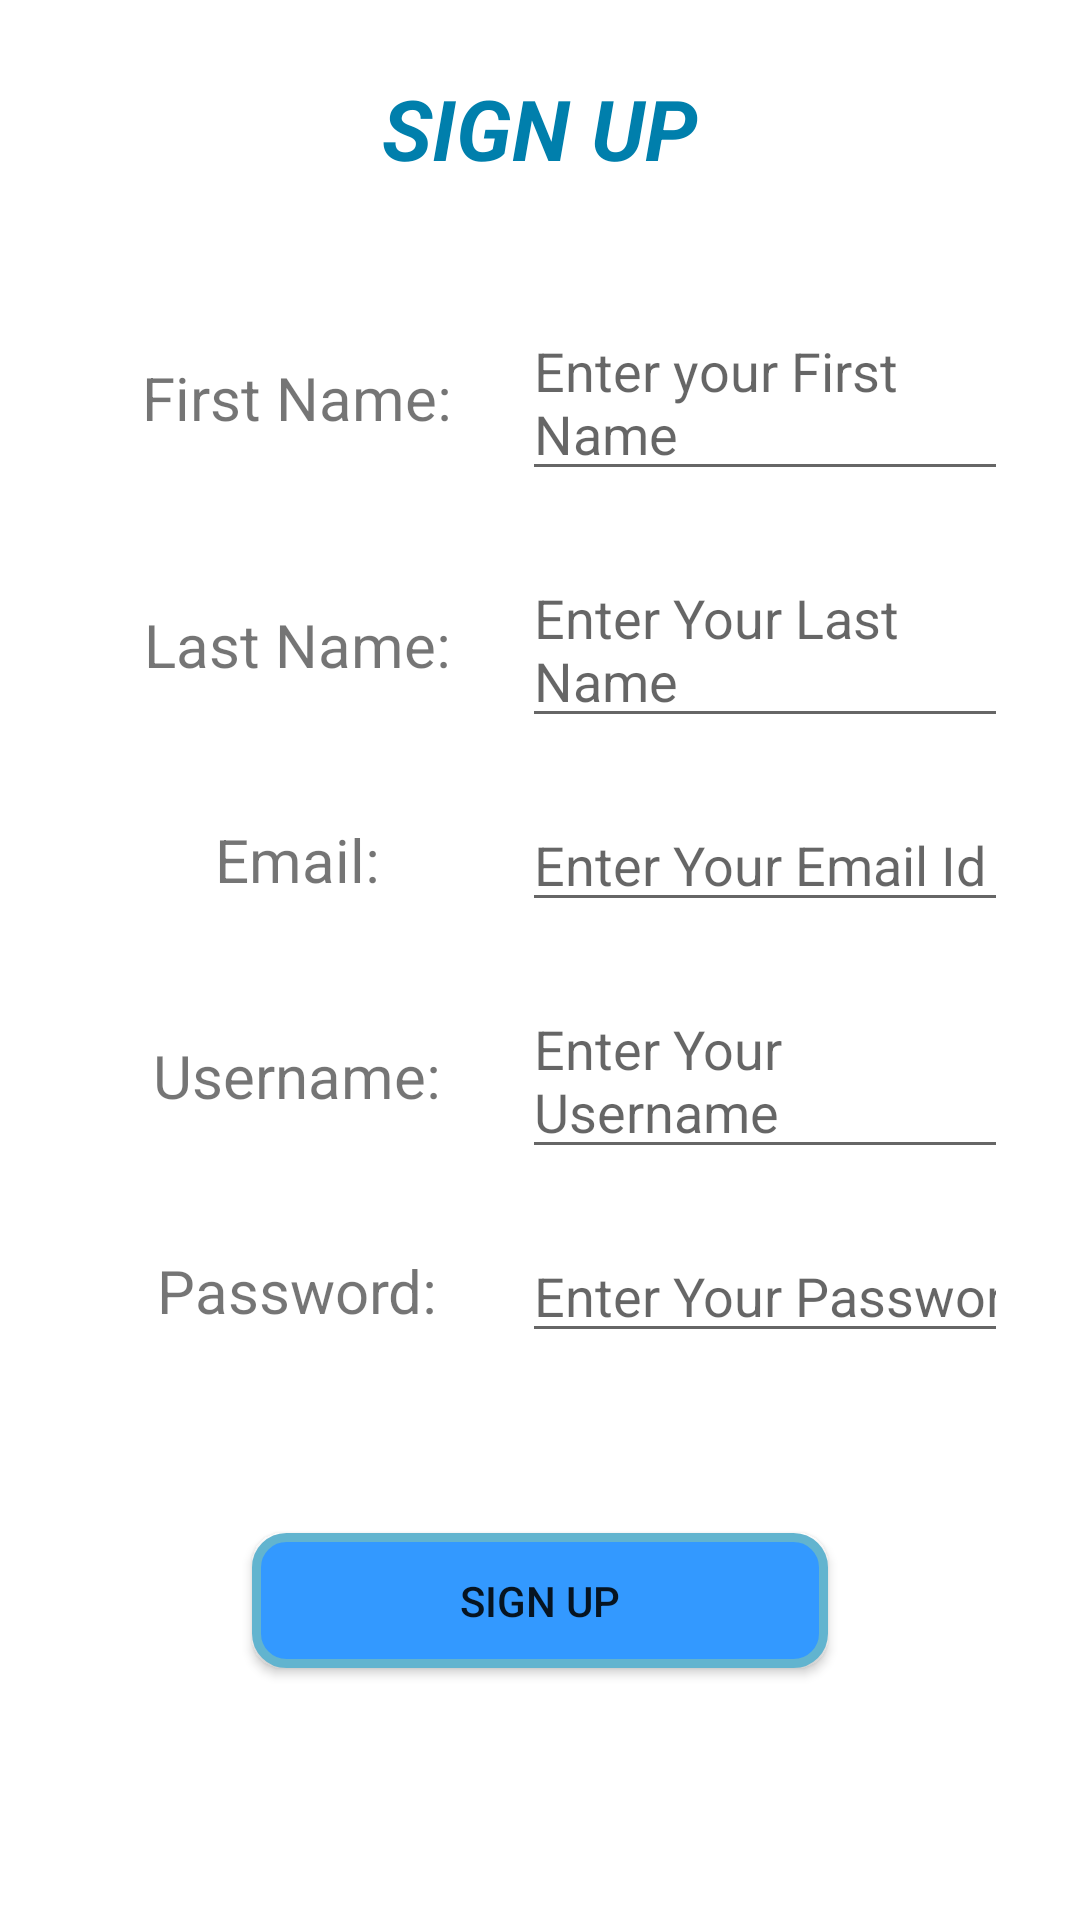

This screen was rendered from an Android layout file. Write that file and the resources it references.
<!-- AndroidManifest.xml: application theme Theme.CollageLogin -->
<!-- res/layout/signup.xml -->
<?xml version="1.0" encoding="utf-8"?>
<LinearLayout xmlns:android="http://schemas.android.com/apk/res/android"
android:layout_width="match_parent"
android:layout_height="match_parent"
xmlns:tools="http://schemas.android.com/tools"
android:orientation="vertical"
xmlns:app="http://schemas.android.com/apk/res-auto"
android:gravity="center"
android:padding="24dp">
<TextView
    android:id="@+id/text_signup"
    android:layout_width="wrap_content"
    android:layout_height="wrap_content"
    android:gravity="center"
    android:paddingHorizontal="40dp"
    android:paddingBottom="20dp"
    android:text="@string/sign_up1"
    android:textColor="@color/material_dynamic_primary50"
    android:textSize="28sp"
    android:textStyle="bold|italic"
    tools:context=".signUp" />

    <LinearLayout
        android:layout_width="match_parent"
        android:layout_height="wrap_content"
        android:layout_marginTop="20dp"
        android:orientation="horizontal">
        <TextView
            android:layout_width="150dp"
            android:layout_height="match_parent"
            android:text="@string/first_name"
            android:gravity="center"
            android:textSize="20sp" />
        <EditText
            android:id="@+id/firstName"
            android:layout_width="match_parent"
            android:layout_height="wrap_content"
            android:hint="@string/enter_your_first_name"
            app:layout_constraintStart_toStartOf="parent"
            tools:ignore="Autofill,TextFields" />
    </LinearLayout>

    <LinearLayout
        android:layout_width="match_parent"
        android:layout_height="wrap_content"
        android:layout_marginTop="20dp"
        android:orientation="horizontal">
        <TextView
            android:layout_width="150dp"
            android:layout_height="match_parent"
            android:text="@string/last_name"
            android:gravity="center"
            android:textSize="20sp" />
        <EditText
            android:id="@+id/lastName"
            android:layout_width="match_parent"
            android:layout_height="wrap_content"
            android:hint="@string/enter_your_last_name"
            app:layout_constraintStart_toStartOf="parent"
            tools:ignore="Autofill,TextFields" />
    </LinearLayout>
    <LinearLayout
        android:layout_width="match_parent"
        android:layout_height="wrap_content"
        android:layout_marginTop="20dp"
        android:orientation="horizontal">
        <TextView
            android:layout_width="150dp"
            android:layout_height="match_parent"
            android:text="@string/email"
            android:gravity="center"
            android:textSize="20sp" />
        <EditText
            android:id="@+id/email"
            android:layout_width="match_parent"
            android:layout_height="wrap_content"
            android:hint="@string/enter_your_email_id"
            app:layout_constraintStart_toStartOf="parent"
            tools:ignore="Autofill,TextFields" />
    </LinearLayout>

    <LinearLayout
        android:layout_width="match_parent"
        android:layout_height="wrap_content"
        android:layout_marginTop="20dp"
        android:orientation="horizontal">
        <TextView
            android:layout_width="150dp"
            android:layout_height="match_parent"
            android:text="@string/username"
            android:gravity="center"
            android:textSize="20sp" />
        <EditText
            android:id="@+id/su_username"
            android:layout_width="match_parent"
            android:layout_height="wrap_content"
            android:hint="@string/enter_your_username"
            app:layout_constraintStart_toStartOf="parent"
            tools:ignore="Autofill,TextFields" />
    </LinearLayout>

    <LinearLayout
        android:layout_width="match_parent"
        android:layout_height="wrap_content"
        android:layout_marginTop="20dp"
        android:orientation="horizontal">
        <TextView
            android:layout_width="150dp"
            android:layout_height="match_parent"
            android:text="@string/password_tv"
            android:gravity="center"
            android:textSize="20sp" />
        <EditText
            android:id="@+id/su_password"
            android:layout_width="match_parent"
            android:layout_height="wrap_content"
            android:hint="Enter Your Password"
            tools:ignore="Autofill"
            android:inputType="textPassword" />
    </LinearLayout>
<Button
    android:id="@+id/btn_signUp"
    android:layout_width="match_parent"
    android:layout_height="wrap_content"
    android:background="@drawable/round_corners"
    android:text="@string/sign_up2"
    android:layout_margin="60dp" />
</LinearLayout>
<!-- resources referenced by this layout -->
<resources>
  <!-- drawable round_corners (drawable) -->
  <?xml version="1.0" encoding="UTF-8"?>
  <shape xmlns:android="http://schemas.android.com/apk/res/android">
      <solid android:color="#3399ff" />
      <stroke
          android:width="3dp"
          android:color="#62b4cf" />
      <corners android:radius="10dp" />
      <padding
          android:bottom="0dp"
          android:left="0dp"
          android:right="0dp"
          android:top="0dp" />
  </shape>
  <string name="email">Email:</string>
  <string name="enter_your_email_id">Enter Your Email Id</string>
  <string name="enter_your_first_name">Enter your First Name</string>
  <string name="enter_your_last_name">Enter Your Last Name</string>
  <string name="enter_your_username">Enter Your Username</string>
  <string name="first_name">First Name:</string>
  <string name="last_name">Last Name:</string>
  <string name="password_tv">Password:</string>
  <string name="sign_up1">SIGN UP</string>
  <string name="sign_up2">Sign Up</string>
  <string name="username">Username:</string>
  <style name="Theme.CollageLogin" parent="Theme.MaterialComponents.DayNight.DarkActionBar">
          
          <item name="colorPrimary">@color/purple_500</item>
          <item name="colorPrimaryVariant">@color/purple_700</item>
          <item name="colorOnPrimary">@color/white</item>
          
          <item name="colorSecondary">@color/teal_200</item>
          <item name="colorSecondaryVariant">@color/teal_700</item>
          <item name="colorOnSecondary">@color/black</item>
          
          <item name="android:statusBarColor">?attr/colorPrimaryVariant</item>
          
      </style>
  <!-- not gathered from this repository: default colours our renderer supplied (Android Studio template values) -->
  <color name="purple_500">#FF6200EE</color>
  <color name="purple_700">#FF3700B3</color>
  <color name="teal_200">#FF03DAC5</color>
  <color name="teal_700">#FF018786</color>
  <color name="black">#FF000000</color>
  <color name="white">#FFFFFFFF</color>
</resources>
